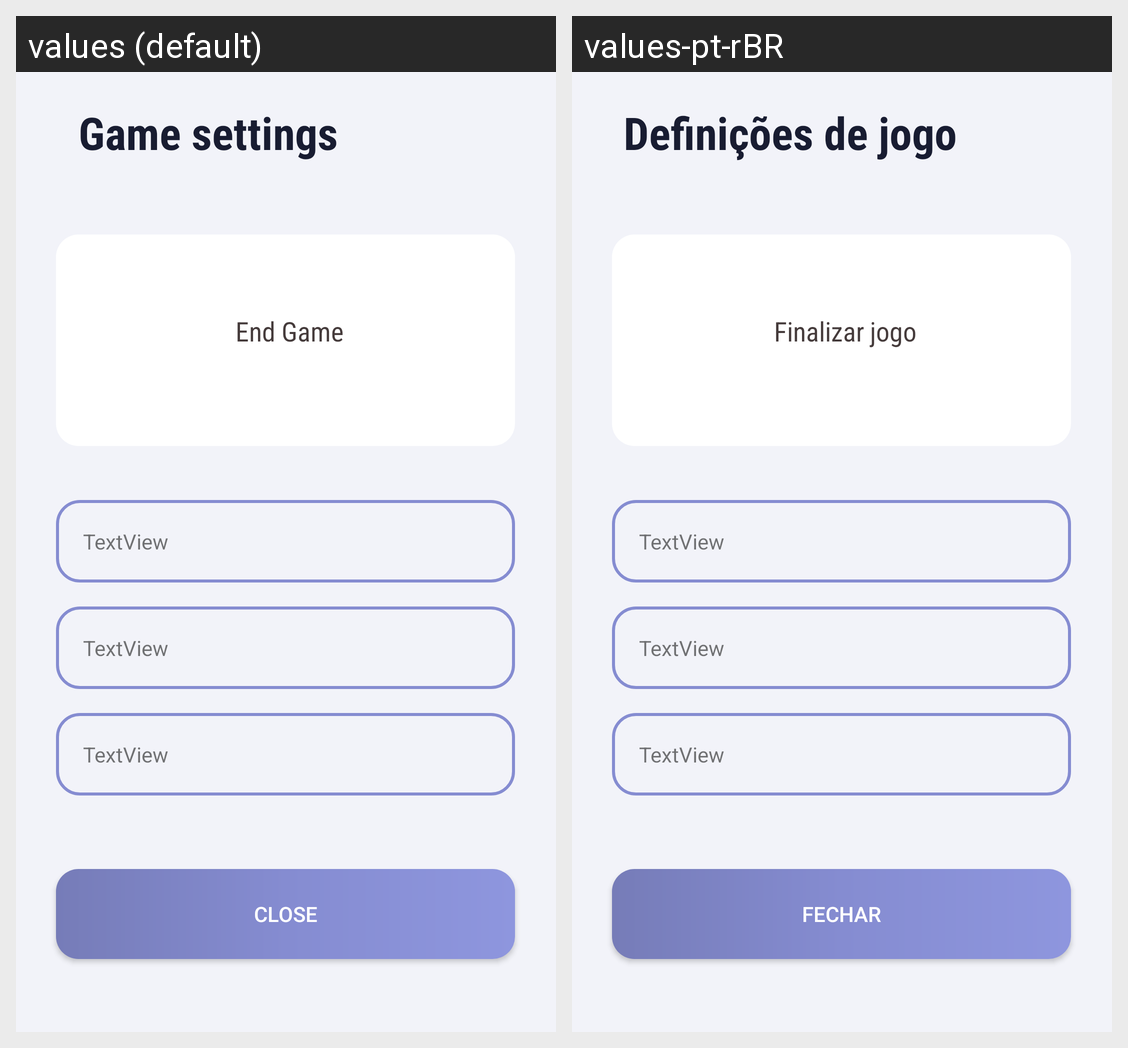

Here is an Android app screen in its default locale and in the app's own translations. Write out the translated-string differences for the strings that appear on this screen.
Android screen res/layout/fragment_game_menu.xml rendered under 2 locales, left to right: values (default), values-pt-rBR. Device: Nexus 5 (rendered at 1080×1920; each locale shown at half size, 540×960, under a caption strip naming it); theme Theme.AppCompat.Light.
Strings drawn on this screen, with the default value and each locale's value (text and hints the layout hard-codes, and strings that could not be matched under every locale, appear in the picture but are not listed):

tv_game
  values: Game settings
  values-pt-rBR: Definições de jogo

close
  values: Close
  values-pt-rBR: fechar

endGame
  values: End Game
  values-pt-rBR: Finalizar jogo
